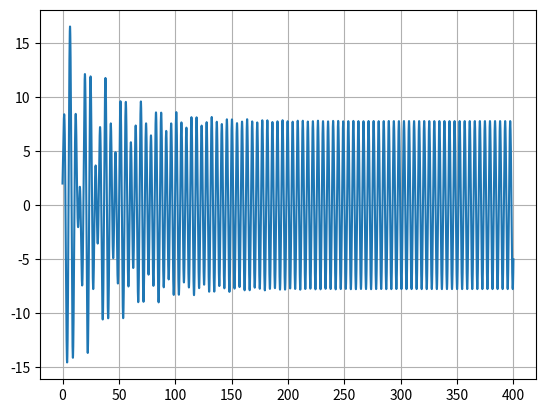

Python code for this plot:
import numpy as np
import matplotlib.pyplot as plt

x0 = 0
b = 0.05
k =1
m = 1
#Fx=F0*cos(w_f*t)
w_f = 1.4
F0 = 7.5
x0 = 2
v0 = 4
ti = 0
tf = 400
dt = 0.01
n = int((tf-ti)/dt)

def oscSimpFA_1D(x0,v0,k,m,t,b,F0,w_f,n,dt):
    #oscilador Simples sujeito forçado e amortecido
    x=np.empty(n+1)
    v=np.empty(n+1)
    a=np.empty(n+1)
    x[0]=x0
    v[0]=v0
    for i in range(n):
        a[i]=-k/m*x[i]-b/m*v[i]+F0/m*np.cos(w_f*t[i])
        v[i+1]=v[i]+a[i]*dt
        x[i+1]=x[i]+v[i+1]*dt
    return x,v,a

def amp_per_comp(x, t, n, reg_est):
    #amplitde, periodo e comprimeno de onda com regime estacionario
    ind_max=[i for i in range(1,n-1) if x[i-1]<=x[i]>=x[i+1] if t[i]>reg_est]
    x_max=[x[i] for i in ind_max]
    t_max=[t[i] for i in ind_max]
    A=np.average(x_max)

    T_lst=[t_max[i+1]-t_max[i] for i in range(len(t_max)-1)]
    T=np.average(T_lst)

    lmbd_lst=[x_max[i+1]-x_max[i] for i in range(len(x_max)-1)]
    lmbd=np.average(lmbd_lst)

    return A, T, lmbd

t = np.linspace(ti,tf,n+1)
values = oscSimpFA_1D(x0,v0,k,m,t,b,F0,w_f,n,dt)
x = values[0]

reg_est = 250
values1 = amp_per_comp(x, t, n, reg_est)
A = values1[0]

print("Amplitude: ", A)
plt.plot(t, x)
plt.grid()
plt.show()